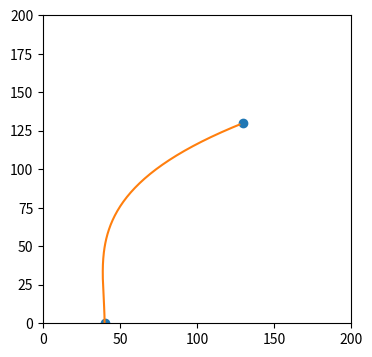

Write Python code to recreate this figure. (Note: this script raises an exception after producing the figure.)
# -*- coding: utf-8 -*-
"""
Created on Wed Jan 12 10:10:14 2022
@author: stefa
Modified by Janis Andersons to output B-axis coordinates (angle)
"""

import numpy as np
import math
from scipy.interpolate import CubicSpline
import matplotlib.pyplot as plt
import re
from collections import namedtuple

Point2D = namedtuple('Point2D', 'x y')
GCodeLine = namedtuple('GCodeLine', 'x y z e f')


#################   USER INPUT PARAMETERS   #########################

INPUT_FILE_NAME = "manifold4_1.gcode"
OUTPUT_FILE_NAME = "BENT" + INPUT_FILE_NAME 
LAYER_HEIGHT = 0.28 #Layer height of the sliced gcode
WARNING_ANGLE = 100 #Maximum Angle printable with your setup
 
#2-point spline
SPLINE_X = [40, 130]
SPLINE_Z = [0, 130]

SPLINE = CubicSpline(SPLINE_Z, SPLINE_X, bc_type=((1, 0), (1, 2.5))) #bent 90°

DISCRETIZATION_LENGTH = 0.01 #discretization length for the spline length lookup table

#################   USER INPUT PARAMETERS END  #########################


SplineLookupTable = [0.0]

nx = np.arange(0,SPLINE_Z[-1],1)

xs = np.arange(0,SPLINE_Z[-1],1)
fig, ax = plt.subplots(figsize=(6.5, 4))
ax.plot(SPLINE_X, SPLINE_Z, 'o', label='data')
ax.plot(SPLINE(xs), xs, label="S")
ax.set_xlim(0, 200)
ax.set_ylim(0, 200)
plt.gca().set_aspect('equal', adjustable='box')
# ax.legend(loc='lower left', ncol=2)
plt.show()


def getNormalPoint(currentPoint: Point2D, derivative: float, distance: float) -> Point2D: #claculates the normal of a point on the spline
    angle = np.arctan(derivative) + math.pi /2
    return Point2D(currentPoint.x + distance * np.cos(angle), currentPoint.y + distance * np.sin(angle))

def parseGCode(currentLine: str) -> GCodeLine: #parse a G-Code line
    thisLine = re.compile('(?i)^[gG][0-3](?:\s+x(?P<x>-?[0-9.]{1,15})|\s+y(?P<y>-?[0-9.]{1,15})|\s+z(?P<z>-?[0-9.]{1,15})|\s+e(?P<e>-?[0-9.]{1,15})|\s+f(?P<f>-?[0-9.]{1,15}))*')
    lineEntries = thisLine.match(currentLine)
    if lineEntries:
        return GCodeLine(lineEntries.group('x'), lineEntries.group('y'), lineEntries.group('z'), lineEntries.group('e'), lineEntries.group('f'))

def writeLine(G, X, Y, Z, A, F = None, E = None): #write a line to the output file
    outputSting = "G" + str(int(G)) + " X" + str(round(X,5)) + " Y" + str(round(Y,5)) + " Z" + str(round(Z,3)) + " A0 B" + str(round(A,3))
    if E is not None:
        outputSting = outputSting + " E" + str(round(float(E),5))
    if F is not None:
        outputSting = outputSting + " F" + str(int(float(F)))
    outputFile.write(outputSting + "\n")

def onSplineLength(Zheight) -> float: #calculates a new z height if the spline is followed
    for i in range(len(SplineLookupTable)):
        height = SplineLookupTable[i]
        if height >= Zheight:
            return i * DISCRETIZATION_LENGTH
    print("Error! Spline not defined high enough!")

def createSplineLookupTable():
    heightSteps = np.arange(DISCRETIZATION_LENGTH, SPLINE_Z[-1], DISCRETIZATION_LENGTH)
    for i in range(len(heightSteps)):
        height = heightSteps[i]
        SplineLookupTable.append(SplineLookupTable[i] + np.sqrt((SPLINE(height)-SPLINE(height-DISCRETIZATION_LENGTH))**2 + DISCRETIZATION_LENGTH**2))
    


lastPosition = Point2D(0, 0)
currentZ = 0.0
lastZ = 0.0
currentLayer = 0
relativeMode = False
createSplineLookupTable()

with open(INPUT_FILE_NAME, "r") as gcodeFile, open(OUTPUT_FILE_NAME, "w+") as outputFile:
        for currentLine in gcodeFile:
            if currentLine[0] == ";":   #if NOT a comment
                outputFile.write(currentLine)
                continue
            if currentLine.find("G91 ") != -1:   #filter relative commands
                relativeMode = True
                outputFile.write(currentLine)
                continue
            if currentLine.find("G90 ") != -1:   #set absolute mode
                relativeMode = False
                outputFile.write(currentLine)
                continue
            if relativeMode: #if in relative mode don't do anything
                outputFile.write(currentLine)
                continue
            currentLineCommands = parseGCode(currentLine)
            if currentLineCommands is not None: #if current comannd is a valid gcode
                if currentLineCommands.z is not None: #if there is a z height in the command
                    currentZ = float(currentLineCommands.z)
                    
                if currentLineCommands.x is None or currentLineCommands.y is None: #if command does not contain x and y movement it#s probably not a print move
                    if currentLineCommands.z is not None: #if there is only z movement (e.g. z-hop)
                        outputFile.write("G91\nG1 Z" + str(currentZ-lastZ))
                        if currentLineCommands.f is not None:
                            outputFile.write(" F" + str(currentLineCommands.f))
                        outputFile.write("\nG90\nM83\n")
                        lastZ = currentZ
                        continue
                    outputFile.write(currentLine)
                    continue
                currentPosition = Point2D(float(currentLineCommands.x), float(currentLineCommands.y))
                midpointX = lastPosition.x + (currentPosition.x - lastPosition.x) / 2  #look for midpoint
                
                distToSpline = midpointX - SPLINE_X[0]
                
                #Correct the z-height if the spline gets followed
                correctedZHeight = onSplineLength(currentZ)
                                
                angleSplineThisLayer = np.arctan(SPLINE(correctedZHeight, 1)) #inclination angle this layer
                
                angleLastLayer = np.arctan(SPLINE(correctedZHeight - LAYER_HEIGHT, 1)) # inclination angle previous layer
                
                heightDifference = np.sin(angleSplineThisLayer - angleLastLayer) * distToSpline * -1 # layer height difference
                
                transformedGCode = getNormalPoint(Point2D(correctedZHeight, SPLINE(correctedZHeight)), SPLINE(correctedZHeight, 1), currentPosition.x - SPLINE_X[0])
                
                #Check if a move is below Z = 0
                if float(transformedGCode.x) <= 0.0: 
                    print("Warning! Movement below build platform. Check your spline!")
                
                #Detect unplausible moves
                if transformedGCode.x < 0 or np.abs(transformedGCode.x - currentZ) > 50:
                    print("Warning! Possibly unplausible move detected on height " + str(currentZ) + " mm!")
                    outputFile.write(currentLine)
                    continue    
                #Check for self intersection
                if (LAYER_HEIGHT + heightDifference) < 0:
                    print("ERROR! Self intersection on height " + str(currentZ) + " mm! Check your spline!")
                    
                #Check the angle of the printed layer and warn if it's above the machine limit
                if angleSplineThisLayer > (WARNING_ANGLE * np.pi / 180.):
                    print("Warning! Spline angle is", (angleSplineThisLayer * 180. / np.pi), "at height  ", str(currentZ), " mm! Check your spline!")
                                                    
                if currentLineCommands.e is not None: #if this is a line with extrusion
                    """if float(currentLineCommands.e) < 0.0:
                        print("Retraction")"""
                    extrusionAmount = float(currentLineCommands.e) * ((LAYER_HEIGHT + heightDifference)/LAYER_HEIGHT)
                    #outputFile.write(";was" + currentLineCommands.e + " is" + str(extrusionAmount) + " diff" + str(int(((LAYER_HEIGHT + heightDifference)/LAYER_HEIGHT)*100)) + "\n")
                else:
                    extrusionAmount = None                
                Baxis = angleSplineThisLayer * 57.2958
                writeLine(1,transformedGCode.y, currentPosition.y, transformedGCode.x, Baxis, None, extrusionAmount)
                lastPosition = currentPosition
                lastZ = currentZ
            else:
                outputFile.write(currentLine)
print("GCode bending finished!")
